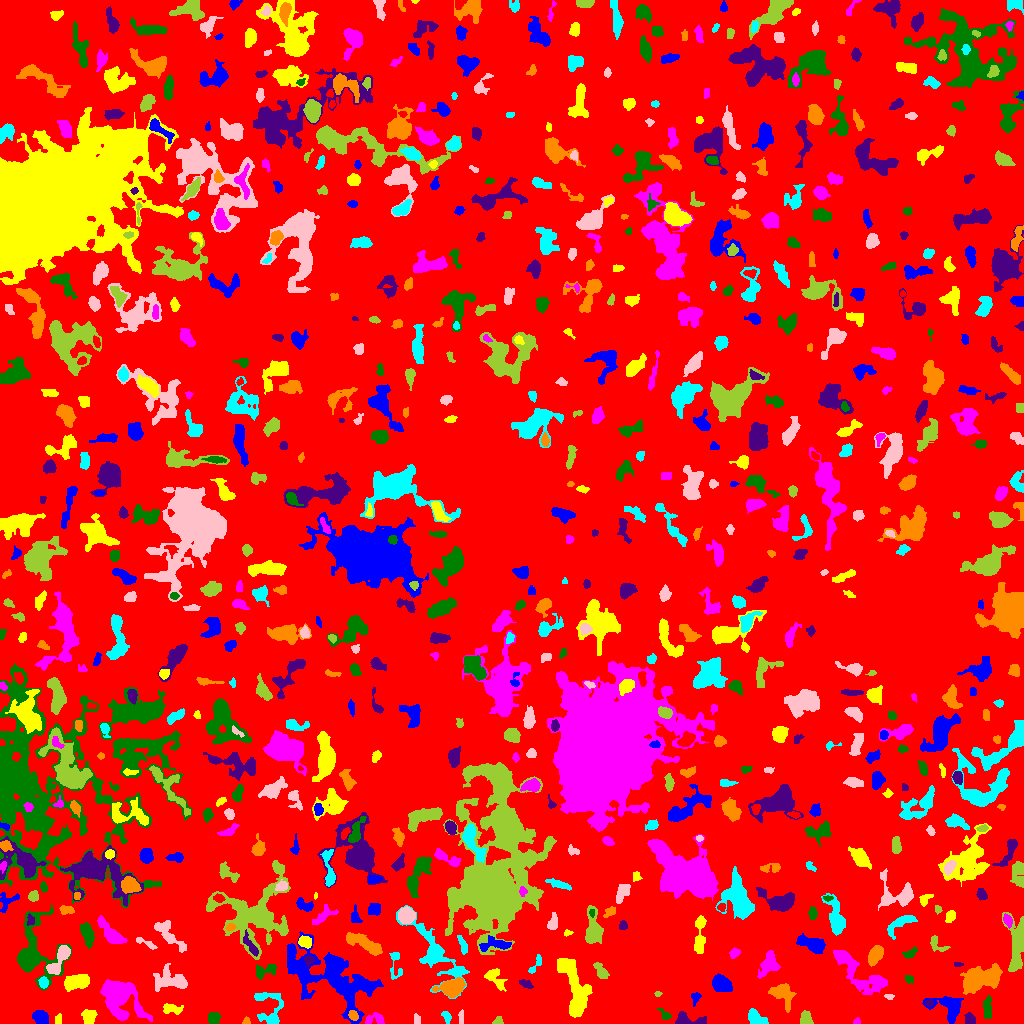

The data file committed next to this chart (first rows):
ID, X, Y, A, B, theta, total_flux, mu_max, mu_median, mu_mean, R_fwhm, R_e, R10, R90, x_start, x_end, y_start, y_end, area, greylevel
0, 520.5, 506.9, 302.9, 293.8, 1.355, 975899, 10.0, 1.0, 1.302, 46.09, 221, 84.3, 361.9, 0, 1023, 0, 1023, 749687, 1.302
1, 948, 17.26, 8.844, 6.075, -0.421, 1735, 9.0, 4.0, 3.796, 6.433, 6.817, 2.523, 10.62, 922, 963, 0, 27, 457, 6.796
2, 89.04, 6.378, 3.55, 3.173, 1.153, 489.0, 6.0, 3.0, 2.658, 5.47, 4.222, 1.693, 6.531, 81, 97, 0, 14, 184, 5.658
3, 856.8, 1.1, 1.579, 0.9787, 0.1454, 20.0, 2.0, 0.0, 0.4651, 2.459, 1.596, 0.0, 2.257, 853, 860, 0, 6, 43, 4.465
4, 664.9, 8.651, 3.726, 1.87, -0.7546, 126.0, 3.0, 1.0, 1.416, 2.985, 2.877, 1.128, 4.886, 657, 671, 4, 15, 89, 4.416
5, 687, 3.61, 8.89, 2.891, -0.09023, 733.0, 7.0, 3.0, 3.159, 5.382, 4.549, 1.784, 7.269, 675, 706, 0, 12, 232, 6.159
6, 246.4, 2.055, 1.803, 1.353, -1.544, 55.0, 3.0, 1.0, 1.1, 2.257, 1.871, 0.5642, 2.985, 242, 250, 0, 7, 50, 6.1
7, 755.3, 6.054, 5.193, 2.808, -0.5748, 672.0, 7.0, 3.0, 3.097, 4.787, 4.442, 1.693, 7.136, 748, 768, 0, 15, 217, 6.097
8, 416.8, 3.5, 2.291, 0.7483, -0.0, 40.0, 2.0, 0.0, 0.597, 2.764, 1.693, 0.5642, 2.459, 414, 420, 0, 10, 67, 4.597
9, 497.6, 1.914, 2.058, 1.663, 0.4638, 163.0, 7.0, 2.0, 2.397, 2.523, 2.185, 0.7979, 3.478, 492, 503, 0, 7, 68, 6.397
10, 726.7, 11.55, 5.492, 3.8, -0.9612, 680.0, 5.0, 2.0, 2.547, 6.507, 5.262, 2.034, 7.979, 716, 735, 0, 21, 267, 5.547
11, 40.44, 5.746, 3.612, 2.94, -0.7684, 883.0, 10.0, 4.0, 4.415, 5.441, 4.184, 1.693, 6.507, 32, 48, 0, 13, 200, 7.415
12, 58.2, 3.635, 2.404, 1.565, 1.518, 148.0, 4.0, 2.0, 2.209, 3.568, 2.459, 0.9772, 3.785, 55, 61, 0, 10, 67, 7.209
13, 375.4, 3.84, 5.372, 2.762, 0.06639, 350.0, 5.0, 2.0, 2.244, 4.549, 3.656, 1.382, 5.809, 365, 384, 0, 11, 156, 6.244
14, 213.2, 5.105, 2.856, 2.681, 1.265, 523.0, 8.0, 4.0, 3.818, 4.687, 3.523, 1.382, 5.528, 208, 221, 0, 11, 137, 6.818
15, 969.6, 4.032, 2.755, 2.364, -1.259, 346.0, 6.0, 3.0, 3.062, 4.652, 3.241, 1.262, 4.951, 964, 975, 0, 11, 113, 7.062
16, 353.3, 7.819, 2.277, 2.004, -0.7967, 138.0, 4.0, 1.0, 1.516, 3.742, 2.764, 0.9772, 4.37, 348, 358, 3, 13, 91, 8.516
17, 446.2, 6.838, 2.738, 1.78, -1.116, 99.0, 3.0, 1.0, 1.088, 3.09, 2.523, 0.9772, 3.989, 441, 451, 0, 12, 91, 6.088
18, 461.2, 6.698, 3.778, 1.366, 1.49, 96.0, 3.0, 1.0, 1.371, 2.646, 2.585, 0.9772, 4.334, 458, 463, 0, 14, 70, 4.371
19, 805, 4.014, 3.184, 2.468, -1.437, 288.0, 6.0, 2.0, 1.973, 3.989, 3.29, 1.262, 5.323, 800, 813, 0, 13, 146, 5.973
20, 11.06, 17.73, 5.245, 2.477, 0.3217, 528.0, 7.0, 3.0, 2.983, 4.222, 4.442, 1.693, 6.77, 1, 20, 12, 24, 177, 4.983
21, 695.5, 26.54, 2.929, 2.176, 1.3, 189.0, 6.0, 2.0, 2.054, 3.09, 2.764, 0.9772, 4.72, 691, 701, 17, 31, 92, 5.054
22, 170.7, 14.49, 5.213, 2.303, -0.0817, 338.0, 6.0, 2.0, 2.024, 3.785, 3.7, 1.382, 6.358, 163, 183, 9, 20, 167, 5.024
23, 120.9, 25.19, 11.31, 8.268, -0.8839, 4214, 12.0, 3.0, 3.852, 8.938, 9.674, 3.613, 16.03, 100, 152, 2, 44, 1094, 6.852
24, 987.6, 15.04, 5.548, 1.59, 1.553, 152.0, 2.0, 1.0, 0.8686, 6.18, 3.7, 1.493, 5.754, 983, 991, 5, 28, 175, 4.869
25, 929.3, 20.32, 2.01, 1.589, 0.0294, 111.0, 4.0, 2.0, 2.018, 3.385, 2.257, 0.7979, 3.613, 925, 933, 17, 24, 55, 9.018
26, 781.6, 30.73, 5.856, 4.15, -0.6175, 1187, 11.0, 2.0, 3.226, 4.687, 5.046, 1.871, 8.831, 768, 796, 11, 40, 368, 6.226
27, 267.6, 17.36, 11.7, 6.403, -1.209, 659.0, 7.0, 1.0, 1.515, 3.385, 5.528, 1.871, 9.558, 254, 283, 0, 31, 435, 5.515
28, 889.1, 26.94, 2.324, 1.438, -0.085, 105.0, 4.0, 2.0, 2.1, 3.432, 2.185, 0.7979, 3.385, 884, 894, 24, 29, 50, 5.1
29, 657.7, 29.67, 1.676, 1.183, 0.07906, 81.0, 6.0, 2.0, 2.189, 2.185, 1.596, 0.5642, 2.706, 654, 662, 27, 32, 37, 5.189
30, 559.7, 34.36, 5.425, 1.854, 1.523, 349.0, 5.0, 2.0, 1.983, 4.26, 3.989, 1.596, 6.206, 556, 564, 24, 47, 176, 5.983
31, 720.8, 39.92, 4.449, 3.4, -0.6352, 1824, 16.0, 5.0, 6.141, 5.781, 4.918, 1.954, 7.899, 712, 732, 32, 50, 297, 9.141
32, 76.78, 41.88, 6.343, 3.323, 0.1712, 1225, 7.0, 3.0, 3.51, 7.399, 5.809, 2.326, 8.885, 64, 89, 32, 49, 349, 8.51
33, 863.3, 45.94, 17.45, 6.621, -0.6446, 1881, 7.0, 2.0, 2.795, 6.956, 8.649, 3.241, 13.39, 833, 887, 29, 73, 673, 4.795
34, 908.7, 44.27, 1.913, 1.648, -0.212, 89.0, 3.0, 1.0, 1.309, 2.985, 2.257, 0.7979, 3.568, 905, 913, 40, 48, 68, 5.309
35, 525.7, 39.46, 3.477, 1.717, -0.4092, 233.0, 6.0, 2.0, 2.378, 3.656, 2.985, 1.128, 4.754, 519, 533, 35, 44, 98, 5.378
36, 452.1, 36.14, 5.156, 3.404, 0.2199, 4035, 34.0, 7.0, 10.22, 5.614, 5.046, 1.954, 8.482, 432, 465, 26, 46, 395, 14.22
37, 43.49, 40.53, 2.694, 2.135, -1.503, 319.0, 7.0, 3.0, 3.222, 3.742, 3.09, 1.128, 4.787, 38, 48, 35, 47, 99, 9.222
38, 170.7, 43.28, 9.189, 5.286, -0.128, 1537, 6.0, 3.0, 3.163, 9.869, 7.247, 2.821, 11.33, 153, 187, 32, 60, 486, 5.163
39, 600.7, 52.46, 5.051, 2.262, -0.9573, 320.0, 4.0, 2.0, 1.951, 5.698, 4.029, 1.493, 6.383, 593, 609, 45, 61, 164, 4.951
40, 935, 44.83, 3.692, 2.216, 1.22, 650.0, 10.0, 4.0, 4.676, 4.406, 3.568, 1.382, 5.781, 929, 941, 37, 53, 139, 6.676
41, 298, 53.21, 5.848, 1.647, -0.9153, 136.0, 4.0, 1.0, 1.183, 3.568, 2.932, 1.128, 4.72, 292, 308, 42, 60, 115, 8.183
42, 495.4, 44.75, 6.706, 3.24, -0.8347, 660.0, 6.0, 2.0, 2.694, 5.997, 4.983, 1.871, 7.838, 484, 507, 32, 55, 245, 5.694
43, 768.6, 60.35, 6.449, 3.439, 1.115, 919.0, 8.0, 2.0, 2.76, 5.642, 5.14, 1.954, 8.538, 757, 780, 45, 73, 333, 5.76
44, 264.7, 52.75, 6.28, 2.953, 0.316, 502.0, 5.0, 2.0, 2.449, 5.352, 4.687, 1.954, 7.114, 256, 276, 44, 59, 205, 5.449
45, 958.4, 59.19, 2.583, 0.8886, -0.02471, 47.0, 3.0, 1.0, 1.093, 2.034, 1.784, 0.5642, 2.932, 954, 963, 57, 61, 43, 5.093
46, 982, 44.35, 10.93, 4.751, 0.3626, 2401, 8.0, 3.0, 2.986, 9.657, 7.939, 3.192, 12.79, 960, 1002, 29, 60, 804, 6.986
47, 395.4, 59.02, 9.059, 2.954, 1.557, 126.0, 2.0, 1.0, 0.7326, 5.698, 3.478, 1.382, 5.323, 389, 402, 44, 71, 172, 5.733
48, 60.15, 65.46, 9.267, 3.055, 1.035, 917.0, 9.0, 2.0, 2.762, 3.989, 5.441, 1.954, 8.867, 46, 70, 49, 78, 332, 8.762
49, 1017, 83.31, 12.77, 4.2, 1.532, 1416, 8.0, 2.0, 2.209, 6.77, 6.457, 2.523, 11.04, 1002, 1023, 52, 111, 641, 6.209
50, 220.7, 54.53, 15.53, 5.866, -0.5933, 1927, 8.0, 2.0, 2.522, 7.548, 8.33, 2.985, 13.17, 195, 244, 30, 71, 764, 5.522
51, 333, 47.06, 24.18, 11.71, -0.5545, 10116, 22.0, 3.0, 4.345, 7.181, 13.7, 4.26, 23.74, 287, 383, 0, 92, 2328, 6.345
52, 574.7, 34.15, 17.35, 5.691, -1.3, 3468, 9.0, 4.0, 3.697, 8.722, 10.26, 3.827, 15.48, 557, 592, 6, 65, 938, 5.697
53, 848.2, 60.66, 5.567, 2.565, -0.9029, 160.0, 2.0, 1.0, 1.081, 6.077, 3.523, 1.493, 5.614, 839, 855, 50, 69, 148, 6.081
54, 31.68, 68.31, 15.16, 10.28, 1.503, 6384, 30.0, 3.0, 5.452, 6.308, 7.399, 2.706, 16.07, 17, 71, 33, 119, 1171, 8.452
55, 308.7, 62.98, 2.428, 2.21, 0.9341, 319.0, 8.0, 3.0, 3.544, 3.613, 2.877, 1.128, 4.618, 304, 314, 57, 68, 90, 9.544
56, 874.9, 68.15, 4.96, 2.787, 1.011, 986.0, 8.0, 4.0, 4.024, 6.555, 4.82, 2.034, 7.399, 868, 883, 57, 78, 245, 7.024
57, 535.6, 58.63, 6.036, 1.799, 0.9811, 124.0, 2.0, 1.0, 1.117, 5.293, 3.09, 1.382, 4.886, 528, 541, 50, 69, 111, 5.117
58, 167.7, 89.58, 10.62, 3.204, -0.814, 669.0, 6.0, 1.0, 1.818, 5.262, 5.614, 2.034, 9.525, 154, 186, 71, 103, 368, 4.818
59, 936.7, 79.23, 5.701, 2.975, -0.7064, 391.0, 5.0, 2.0, 2.624, 4.754, 4.068, 1.493, 6.206, 930, 950, 72, 88, 149, 5.624
... 763 more rows
